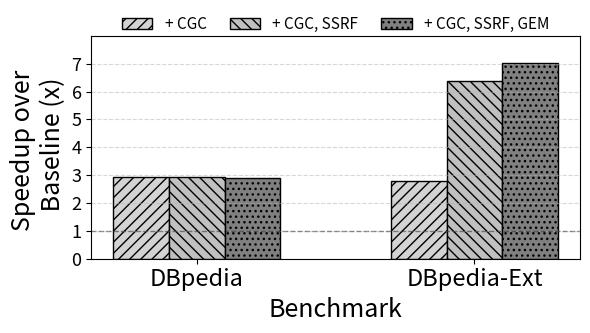

Python code for this plot:
import matplotlib.pyplot as plt
import numpy as np
import os

benchmarks = ['DBpedia', 'DBpedia-Ext']

# 전체 설정 (Baseline 포함)
all_configurations = [
    'Baseline',
    '+ CGC',
    '+ CGC, SSRF',
    '+ CGC, SSRF, GEM'
]

# Raw Data (ms) - [DBpedia, DBpedia-Ext]
# DBpedia-Ext는 데이터가 좀 더 크고, 기법 적용시 성능 향상이 점진적으로 보이도록 설정
raw_data = [
    [1544.05, 3500.00],  # Baseline (기준)
    [526.82,  1256.00],  # + CGC (약 2.5배)
    [526.29,  548.00],  # + SSRF (약 3.1배 - 추가 향상)
    [531.09,  499.00]    # + GEM (약 3.8배 - 최종 향상)
]

# --- Data Processing ---
baseline_times = raw_data[0] # [1544.05, 3500.00]
full_speedups = []

# 전체 Speedup 계산 (Baseline / Target)
for config_times in raw_data:
    # 각 벤치마크(j)에 대해 계산
    speedups = [baseline_times[j] / config_times[j] for j in range(len(benchmarks))]
    full_speedups.append(speedups)

# *** Baseline(인덱스 0) 제외 ***
configurations = all_configurations[1:] 
plot_data = full_speedups[1:] # [[DB_s1, Ext_s1], [DB_s2, Ext_s2], ...] 로 구성됨

# 스타일 설정 (Baseline 제외)
colors = ['lightgray', 'silver', 'gray']
hatches = ['///', '\\\\\\', '...']

# --- Plotting ---
n_benchmarks = len(benchmarks)
n_configs = len(configurations) # 3개 (+CGC, +SSRF, +GEM)

bar_width = 0.2 
index = np.arange(n_benchmarks)

fig, ax = plt.subplots(figsize=(6, 3.5)) # 너비를 조금 늘림

for i in range(n_configs):
    # 각 기법(i)에 대한 벤치마크별 데이터 추출
    current_config_data = plot_data[i] # [DBpedia_speedup, Ext_speedup]
    
    # 막대 위치 조정
    position = index + (i - (n_configs - 1) / 2) * bar_width
    
    ax.bar(
        position, 
        current_config_data, 
        bar_width, 
        label=configurations[i],
        color=colors[i],
        hatch=hatches[i],
        edgecolor='black'
    )

# *** 은은한 Baseline 기준선 (y=1.0) ***
ax.axhline(y=1.0, color='black', linestyle='--', linewidth=1.0, alpha=0.4)
# (선택사항) 기준선 옆에 작게 글씨 추가하고 싶다면 아래 주석 해제
# ax.text(1.3, 1.05, 'Baseline', fontsize=10, color='gray', va='bottom')

# Y축 라벨 (두 줄 처리)
ax.set_ylabel('Speedup over \n Baseline (x)', fontsize=18)
# ax.set_xlabel('Benchmark', fontsize=15) # 벤치마크 이름이 명확하면 생략 가능

ax.set_xlabel('Benchmark', fontsize=18)
ax.set_xticks(index)
ax.set_xticklabels(benchmarks, fontsize=17) 
ax.tick_params(axis='y', labelsize=13)

# 틱 설정 (최대 4배 정도까지 나오므로 0~4.5 설정)
ticks = [0, 1, 2, 3, 4, 5, 6, 7]
ax.set_yticks(ticks)
ax.set_ylim(0, 8) 

ax.grid(axis='y', linestyle='--', alpha=0.5)

# 범례 설정
ax.legend(
    loc='upper center',         # 위쪽 중앙 배치
    bbox_to_anchor=(0.5, 1.15), # 그래프 바깥 상단
    ncol=3,                     # 가로로 길게 배치
    fontsize=11,
    frameon=False,              # 테두리 제거 (깔끔하게)
    columnspacing=1.5
)

plt.tight_layout()
output_path = os.path.join('./', 'cgc-ssrf-gem-ablation.pdf')
plt.savefig(output_path, dpi=800, bbox_inches='tight')
plt.show()
